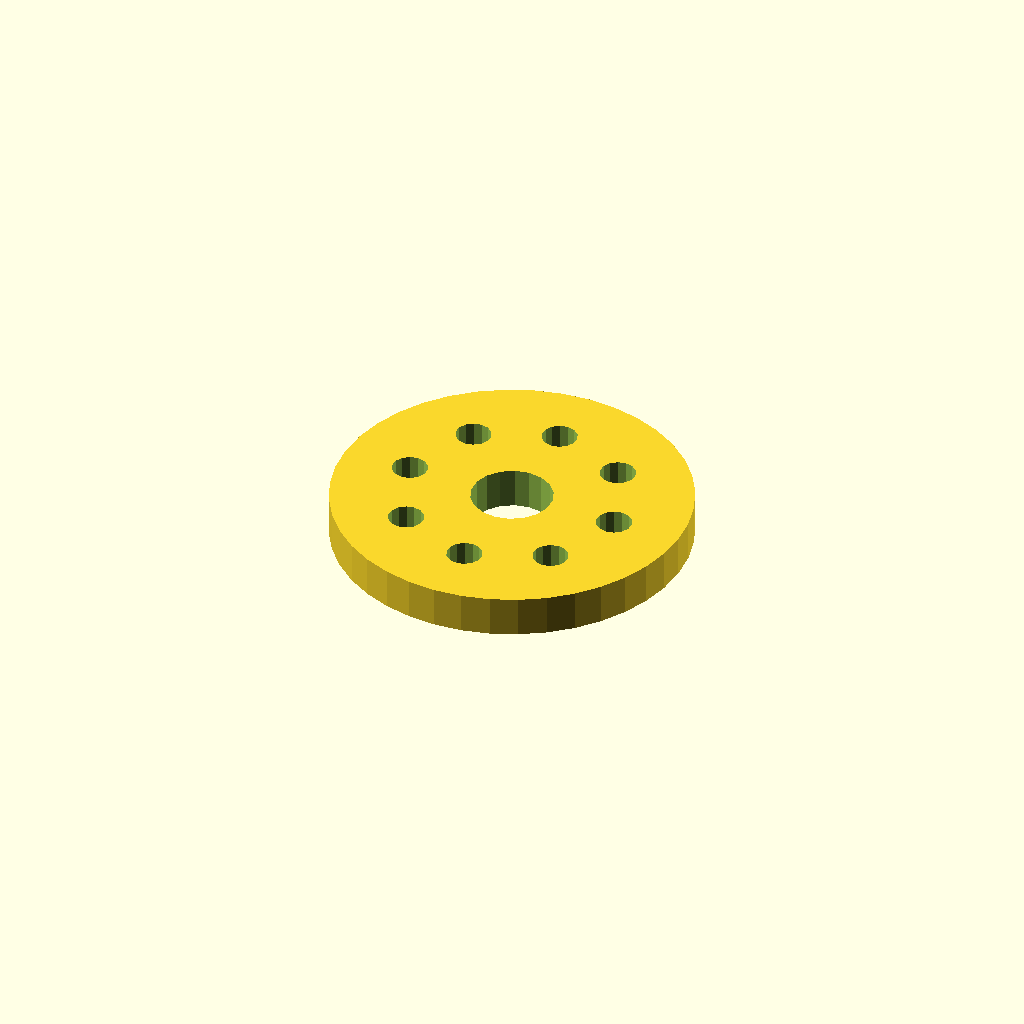
Cell 1: rendered with the file's own defaults.
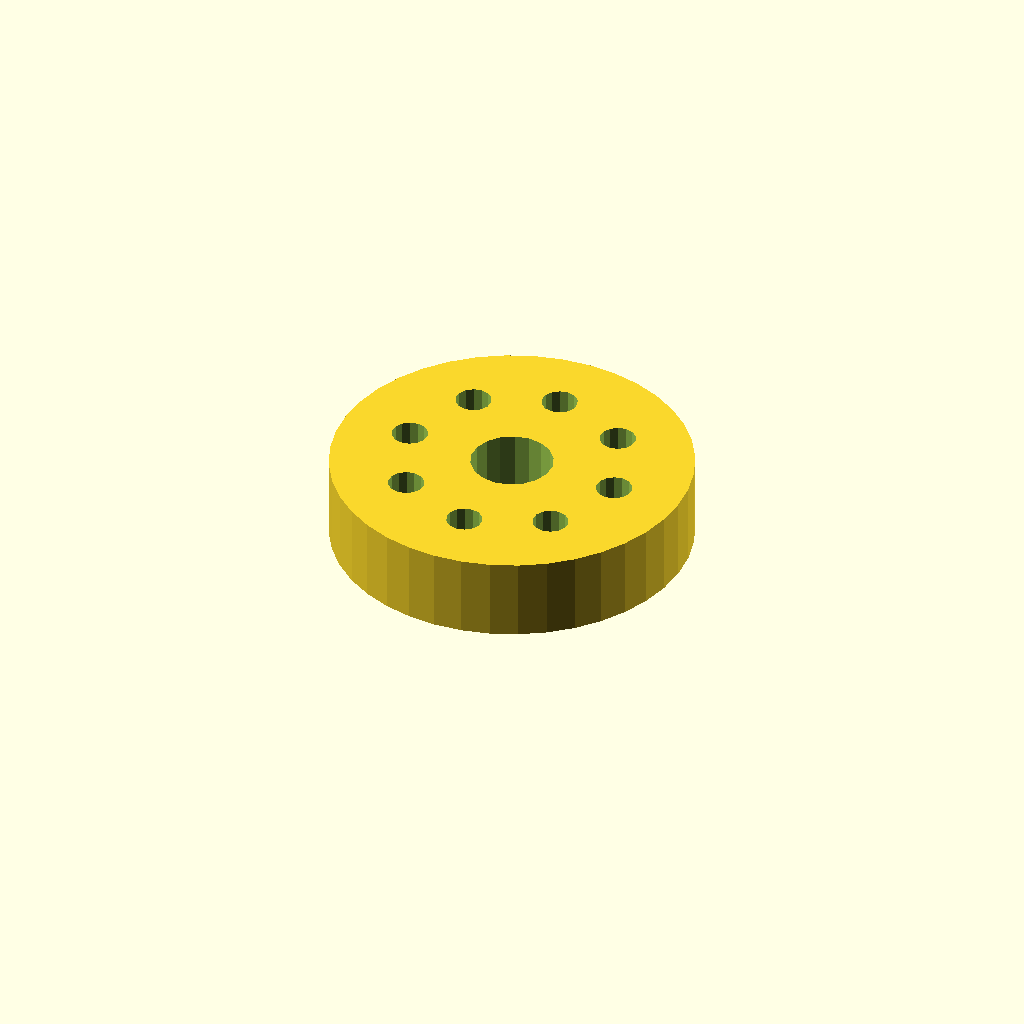
Cell 2: plate_t = 16 (everything else at default).
All cells are drawn from one camera (rotation 55°, 0°, 25°, orthographic, colour scheme Cornfield), so only the parameter changes between them.
OpenSCAD source file optional_data/data/sketch4/spacerplates/part_0137.scad:
$fn = 32;

// ----------------------------------------------------------------------
// Spacer plate: round flange R35, 8 bolts
// ----------------------------------------------------------------------

// --- parameters (mm) ---
bore_r = 8;               // centre bore radius
bolt_r = 3.5;             // bolt hole radius
plate_t = 8;              // plate thickness, Z (extrusion height)
flange_r = 35;            // flange radius
n_bolt = 8;               // bolt hole count
ring_r = 21.5;            // bolt circle radius

profile = [[70, 35], [69.569, 40.475], [68.287, 45.816], [66.185, 50.89], [63.316, 55.572], [59.749, 59.749], [55.572, 63.316], [50.89, 66.185], [45.816, 68.287], [40.475, 69.569], [35, 70], [29.525, 69.569], [24.184, 68.287], [19.11, 66.185], [14.428, 63.316], [10.251, 59.749], [6.684, 55.572], [3.815, 50.89], [1.713, 45.816], [0.431, 40.475], [0, 35], [0.431, 29.525], [1.713, 24.184], [3.815, 19.11], [6.684, 14.428], [10.251, 10.251], [14.428, 6.684], [19.11, 3.815], [24.184, 1.713], [29.525, 0.431], [35, 0], [40.475, 0.431], [45.816, 1.713], [50.89, 3.815], [55.572, 6.684], [59.749, 10.251], [63.316, 14.428], [66.185, 19.11], [68.287, 24.184], [69.569, 29.525]];  // primary outline, 40 points, counter clockwise
void_1 = [[42.853, 36.526], [41.857, 39.12], [40.035, 41.217], [37.605, 42.564], [34.86, 42.999], [32.133, 42.469], [29.752, 41.038], [28.003, 38.878], [27.098, 36.251], [27.147, 33.474], [28.143, 30.88], [29.965, 28.783], [32.395, 27.436], [35.14, 27.001], [37.867, 27.531], [40.248, 28.962], [41.997, 31.122], [42.902, 33.749]];  // centre bore, 18 points
void_2 = [[59.936, 35.668], [59.306, 37.092], [58.12, 38.103], [56.613, 38.498], [55.084, 38.201], [53.836, 37.27], [53.115, 35.889], [53.064, 34.332], [53.694, 32.908], [54.88, 31.897], [56.387, 31.502], [57.916, 31.799], [59.164, 32.73], [59.885, 34.111]];  // bolt hole 1, 14 points
void_3 = [[53.638, 50.871], [53.008, 52.295], [51.823, 53.305], [50.316, 53.701], [48.787, 53.404], [47.539, 52.473], [46.818, 51.092], [46.767, 49.535], [47.397, 48.11], [48.583, 47.1], [50.089, 46.705], [51.618, 47.002], [52.867, 47.933], [53.588, 49.314]];  // bolt hole 2, 14 points
void_4 = [[38.436, 57.168], [37.806, 58.592], [36.62, 59.603], [35.113, 59.998], [33.584, 59.701], [32.336, 58.77], [31.615, 57.389], [31.564, 55.832], [32.194, 54.408], [33.38, 53.397], [34.887, 53.002], [36.416, 53.299], [37.664, 54.23], [38.385, 55.611]];  // bolt hole 3, 14 points
void_5 = [[23.233, 50.871], [22.603, 52.295], [21.417, 53.305], [19.911, 53.701], [18.382, 53.404], [17.133, 52.473], [16.412, 51.092], [16.362, 49.535], [16.992, 48.11], [18.177, 47.1], [19.684, 46.705], [21.213, 47.002], [22.461, 47.933], [23.182, 49.314]];  // bolt hole 4, 14 points
void_6 = [[16.936, 35.668], [16.306, 37.092], [15.12, 38.103], [13.613, 38.498], [12.084, 38.201], [10.836, 37.27], [10.115, 35.889], [10.064, 34.332], [10.694, 32.908], [11.88, 31.897], [13.387, 31.502], [14.916, 31.799], [16.164, 32.73], [16.885, 34.111]];  // bolt hole 5, 14 points
void_7 = [[23.233, 20.465], [22.603, 21.89], [21.417, 22.9], [19.911, 23.295], [18.382, 22.998], [17.133, 22.067], [16.412, 20.686], [16.362, 19.129], [16.992, 17.705], [18.177, 16.695], [19.684, 16.299], [21.213, 16.596], [22.461, 17.527], [23.182, 18.908]];  // bolt hole 6, 14 points
void_8 = [[38.436, 14.168], [37.806, 15.592], [36.62, 16.603], [35.113, 16.998], [33.584, 16.701], [32.336, 15.77], [31.615, 14.389], [31.564, 12.832], [32.194, 11.408], [33.38, 10.397], [34.887, 10.002], [36.416, 10.299], [37.664, 11.23], [38.385, 12.611]];  // bolt hole 7, 14 points
void_9 = [[53.638, 20.465], [53.008, 21.89], [51.823, 22.9], [50.316, 23.295], [48.787, 22.998], [47.539, 22.067], [46.818, 20.686], [46.767, 19.129], [47.397, 17.705], [48.583, 16.695], [50.089, 16.299], [51.618, 16.596], [52.867, 17.527], [53.588, 18.908]];  // bolt hole 8, 14 points

// --- the one profile operation ---
difference() {
  linear_extrude(height = plate_t) polygon(points = profile);
  translate([0, 0, -1])
    linear_extrude(height = plate_t + 2) polygon(points = void_1);
  translate([0, 0, -1])
    linear_extrude(height = plate_t + 2) polygon(points = void_2);
  translate([0, 0, -1])
    linear_extrude(height = plate_t + 2) polygon(points = void_3);
  translate([0, 0, -1])
    linear_extrude(height = plate_t + 2) polygon(points = void_4);
  translate([0, 0, -1])
    linear_extrude(height = plate_t + 2) polygon(points = void_5);
  translate([0, 0, -1])
    linear_extrude(height = plate_t + 2) polygon(points = void_6);
  translate([0, 0, -1])
    linear_extrude(height = plate_t + 2) polygon(points = void_7);
  translate([0, 0, -1])
    linear_extrude(height = plate_t + 2) polygon(points = void_8);
  translate([0, 0, -1])
    linear_extrude(height = plate_t + 2) polygon(points = void_9);
}
Customizer parameters (derived from the source; name, type, default, range or options):
bore_r: number, default 8
bolt_r: number, default 3.5
plate_t: number, default 8
flange_r: number, default 35
n_bolt: number, default 8
ring_r: number, default 21.5
